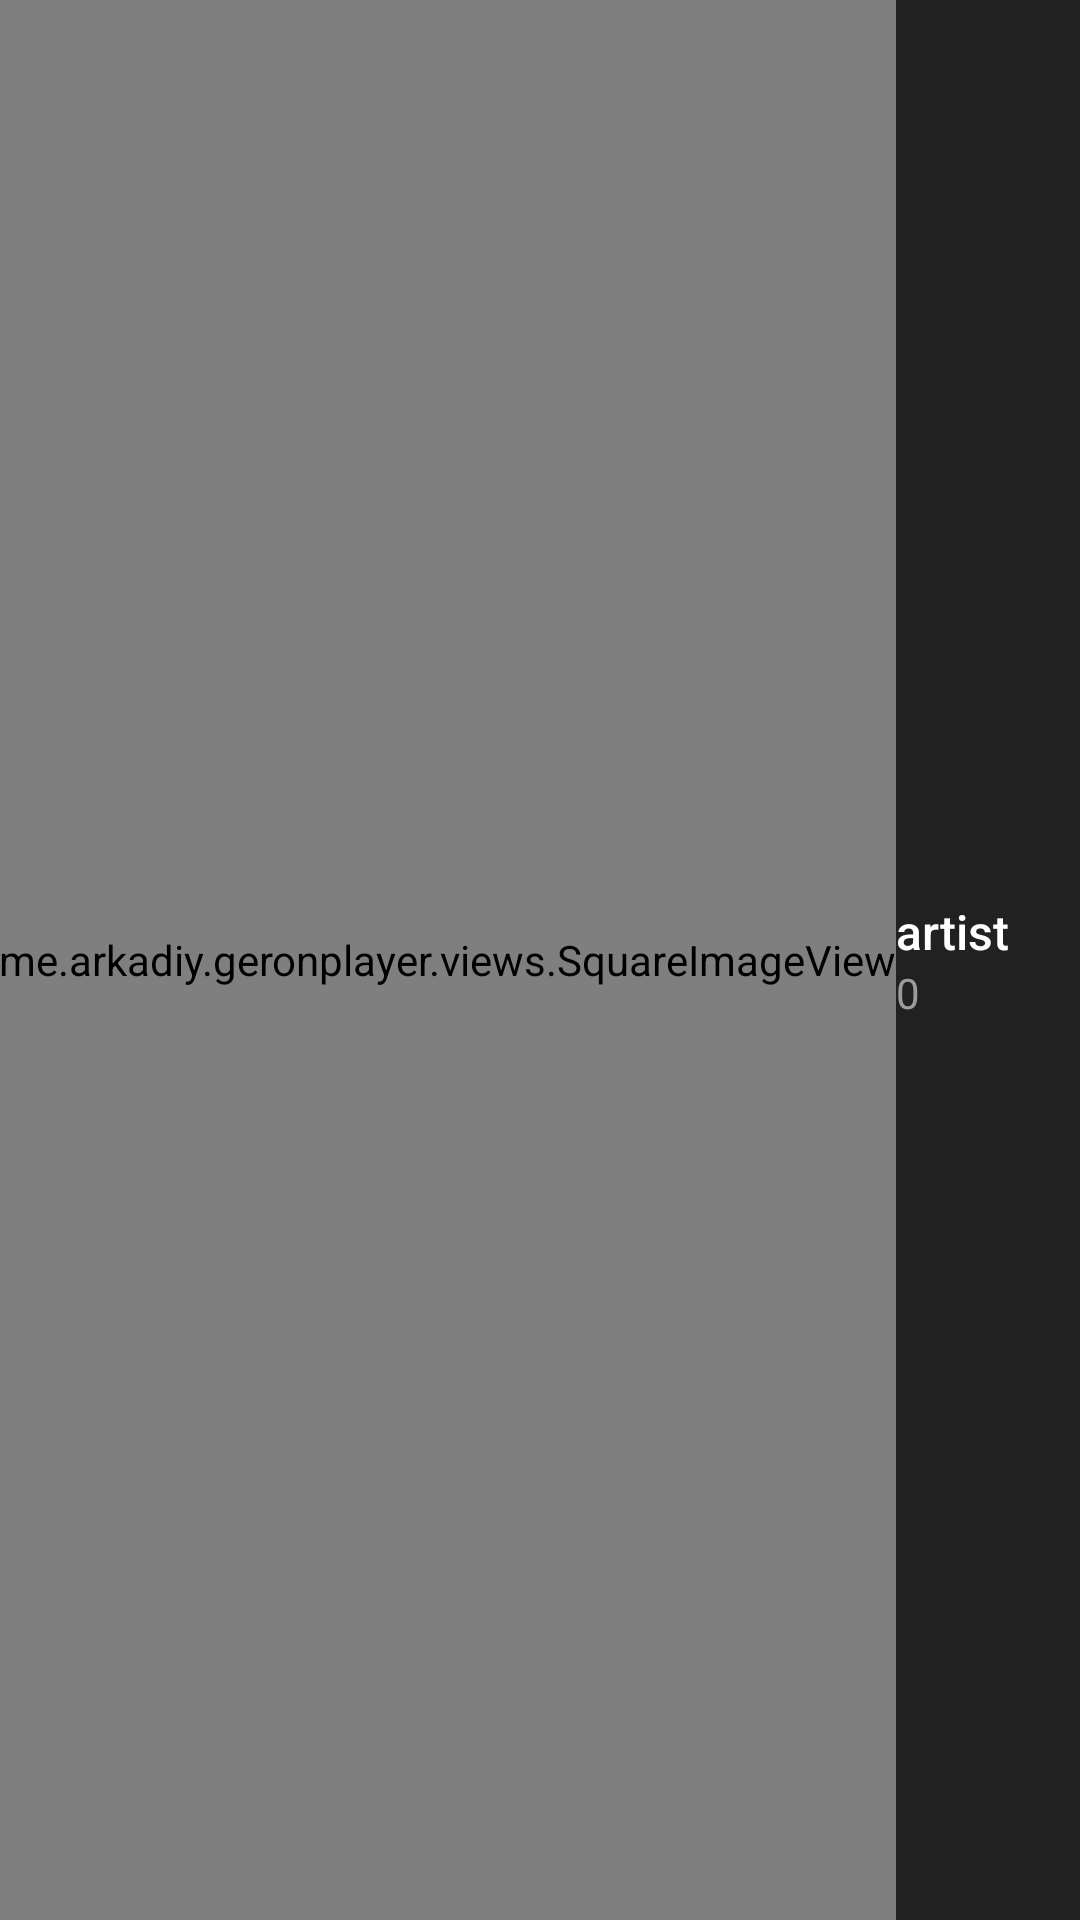

Layout XML and referenced resources for this Android screen:
<!-- AndroidManifest.xml: application theme AppTheme -->
<!-- res/layout/artist_item.xml -->
<?xml version="1.0" encoding="utf-8"?>
<LinearLayout xmlns:android="http://schemas.android.com/apk/res/android"
    android:layout_width="fill_parent"
    android:layout_height="@dimen/item_height"
    xmlns:custom="http://schemas.android.com/apk/res-auto"
    android:orientation="horizontal"
    android:background="?android:attr/selectableItemBackground"
    android:gravity="center_vertical">

    
    
    
    
    
    
    
    

    <LinearLayout
        android:layout_width="0dp"
        android:layout_height="match_parent"
        android:gravity="center_vertical"
        android:orientation="horizontal"
        android:layout_weight="1"
        android:padding="@dimen/item_dimension">


        <me.arkadiy.geronplayer.views.SquareImageView
            android:id="@+id/icon"
            android:layout_width="wrap_content"
            android:layout_height="match_parent"
            android:layout_marginEnd="@dimen/item_dimension"
            android:layout_marginRight="@dimen/item_dimension"
            custom:direction="height"
            android:background="@color/accent" />

        <RelativeLayout
            android:layout_width="wrap_content"
            android:layout_height="wrap_content"
            android:orientation="vertical">

            <TextView
                android:id="@+id/main"
                android:layout_width="wrap_content"
                android:layout_height="wrap_content"
                android:singleLine="true"
                android:text="artist"
                android:textSize="@dimen/main_text_size"
                android:textColor="@color/abc_primary_text_material_dark"
                android:textAppearance="@style/TextAppearance.AppCompat.Body2" />

            <TextView
                android:id="@+id/secondary"
                android:layout_width="wrap_content"
                android:layout_height="wrap_content"
                android:text="0"
                android:textSize="@dimen/secondary_text_size"
                android:textColor="@color/secondaryTextColor"
                android:textAppearance="@style/TextAppearance.AppCompat.Body1"
                android:layout_below="@+id/main"
                android:layout_alignLeft="@+id/main"
                android:layout_alignStart="@+id/main" />

        </RelativeLayout>

    </LinearLayout>

</LinearLayout>
<!-- resources referenced by this layout -->
<resources>
  <color name="accent">#41ccbe</color>
  <color name="secondaryTextColor">#9c9c9c</color>
  <dimen name="item_height">72dp</dimen>
  <dimen name="main_text_size">16sp</dimen>
  <dimen name="secondary_text_size">14sp</dimen>
  <style name="AppTheme" parent="Theme.AppCompat.NoActionBar">
          <item name="android:textColorPrimary">@color/textPrimary</item>
          
          <item name="colorPrimary">@color/primary</item>
          <item name="colorPrimaryDark">@color/primaryDark</item>
          
          <item name="android:windowBackground">@color/background</item>
          
          <item name="colorAccent">@color/accent</item>
          <item name="android:textColorSecondary">@color/secondaryTextColor</item>
          <item name="colorControlActivated">@color/accent</item>
          <item name="colorControlHighlight">@color/colorHighlight</item>
          <item name="colorControlNormal">@color/colorControlNormal</item>
          <item name="selectableItemBackground">@drawable/ripple_effect</item>
          <item name="selectableItemBackgroundBorderless">@drawable/ripple_effect_borderless</item>
          
          
          <item name="android:windowTranslucentStatus">true</item>
          
          
          
      </style>
  <color name="textPrimary">#fff</color>
  <color name="primary">#212121</color>
  <color name="primaryDark">#212121</color>
  <color name="background">@color/primary</color>
  <color name="colorHighlight">#1a000000</color>
  <color name="colorControlNormal">@color/secondaryTextColor</color>
  <!-- drawable ripple_effect (drawable-v21) -->
  <?xml version="1.0" encoding="utf-8"?>
  <ripple xmlns:android="http://schemas.android.com/apk/res/android"
      android:color="@color/colorHighlight">
      <item android:id="@android:id/mask"
          android:drawable="@color/colorHighlight" />
  </ripple>
  <!-- drawable ripple_effect_borderless (drawable) -->
  <?xml version="1.0" encoding="utf-8"?>
  <selector xmlns:android="http://schemas.android.com/apk/res/android">
  <item android:state_pressed="true" android:drawable="@color/colorHighlight" />
  </selector>
</resources>
